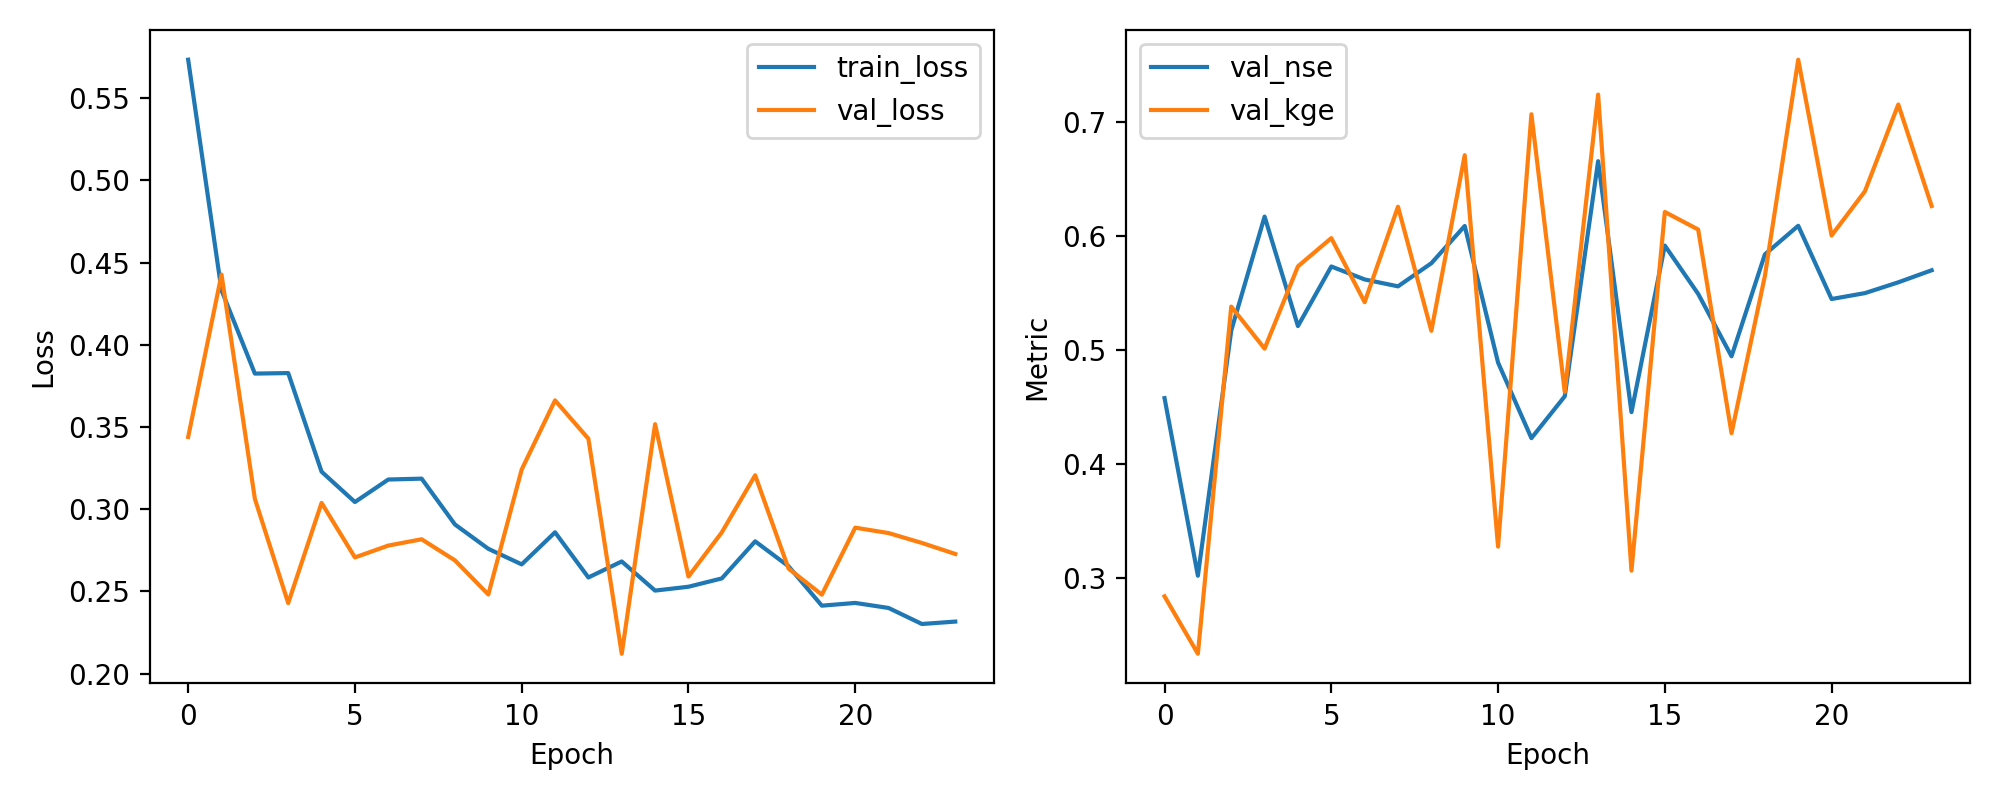

Source data for this figure (header and first rows):
epoch, train_loss, val_loss, val_nse, val_kge
1, 0.5735, 0.344, 0.4576, 0.2836
2, 0.4332, 0.4428, 0.3017, 0.2332
3, 0.3825, 0.3063, 0.5169, 0.5379
4, 0.3828, 0.2429, 0.6169, 0.501
5, 0.3229, 0.3038, 0.5208, 0.5732
6, 0.3044, 0.2707, 0.5731, 0.598
7, 0.3181, 0.2779, 0.5617, 0.5418
8, 0.3186, 0.2817, 0.5557, 0.6256
9, 0.2907, 0.2689, 0.576, 0.5166
10, 0.2759, 0.2482, 0.6087, 0.6708
11, 0.2665, 0.3242, 0.4888, 0.3272
12, 0.286, 0.3662, 0.4225, 0.7067
13, 0.2585, 0.3429, 0.4592, 0.463
14, 0.2683, 0.2121, 0.6655, 0.724
15, 0.2505, 0.3517, 0.4453, 0.3061
16, 0.2529, 0.2591, 0.5915, 0.621
17, 0.2579, 0.2859, 0.5491, 0.6056
18, 0.2805, 0.3207, 0.4943, 0.4268
19, 0.2653, 0.264, 0.5837, 0.5647
20, 0.2413, 0.248, 0.6088, 0.7546
21, 0.243, 0.2888, 0.5446, 0.6003
22, 0.2399, 0.2855, 0.5497, 0.6392
23, 0.2302, 0.2795, 0.5592, 0.7153
24, 0.2317, 0.2728, 0.5698, 0.6262
